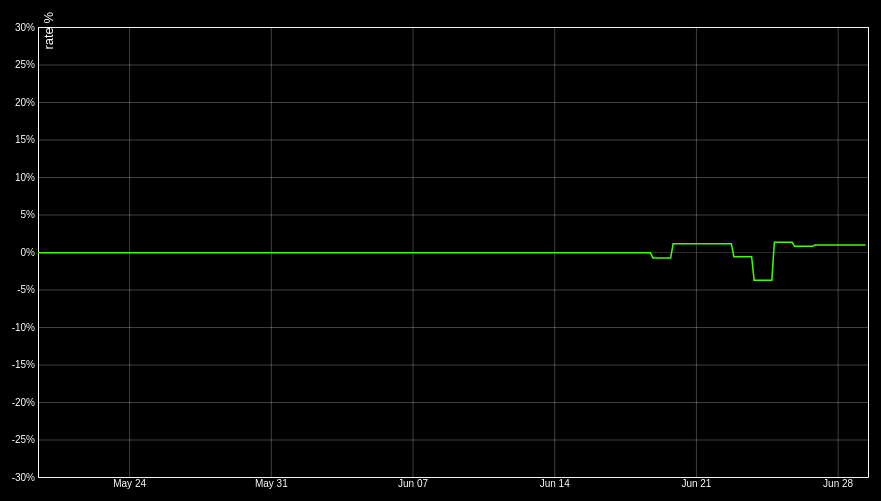
D3 v4 page, settled after 360 driven frames (6 s of simulated time); the page loaded 1 data file(s).


// ── js/main.js
/*
    main.js
*/


var svg = d3.select("svg"),
    margin = {top: 20, right: 80, bottom: 30, left: 50},
    width = svg.attr("width") - margin.left - margin.right,
    height = svg.attr("height") - margin.top - margin.bottom,
    g = svg.append("g")
    .attr("transform", "translate(" + margin.left + "," + margin.top + ")");

var parseTime = d3.timeParse("%Y.%m.%d");
var formatPercent = d3.format(".0%");



var time = 0;
var count_ = 0;



d3.csv("data/data01.csv",type,function(error, data) {
    if (error) throw error;


    var device = data.columns.slice(1).map(function(id) {  // close 부터 id 추출
        return {
            id: id,
            values: data.map(function(d) {
                return {date: d.date, rate: d[id]};
                })
            };
        });

        var num = 0;
        var MM = device[0].values[num].date.getMonth() ;
        var DD = device[0].values[num].date.getDate() ;
        var HH = device[0].values[num].date.getHours() ;
        var SS = device[0].values[num].date.getSeconds();

        var MM3 = device[0].values[num+30].date.getMonth() ;
        var DD3 = device[0].values[num+30].date.getDate() ;
        var HH3 = device[0].values[num+30].date.getHours() ;
        var SS3 = device[0].values[num+30].date.getSeconds();


        var nn = new Date(2020, MM, DD, HH, SS);
        var nn3 = new Date(2020, MM3, DD3, HH3, SS3);

    var n = 240,
        duration = 10800,
        count = 0,
        ydata = d3.range(n).map(function(){return {x:0,y:0}});


var x = d3.scaleTime()
        .domain([new Date(device[0].values[0].date), new Date( device[0].values[30].date)]  )  //  오래된 날짜를 기준으로, 30일전부터 기준날짜까지
        .range([0, width]);



    var y = d3.scaleLinear()
        .domain([-0.3,0.3])
        .range([height, 0]);

    var z = d3.scaleOrdinal(d3.schemeCategory10)
        .domain(device.map(function(c) { return c.id; }));


    var line = d3.line()
        // .curve(d3.curveBasis)
        .x(function(d,i) {
            return x(d.x) })
        .y(function(d,i) {
            return y(d.y+0.004) });


// X, Y축, 중간라인 설정
var axis = g.append("g")
        .attr("class","grid")
        .attr("transform", "translate(0," + height + ")")
        .call(x.axis = d3.axisBottom(x)
                  .tickSize(-height));

    g.append("g")
        .attr("class", "grid")
        .call(d3.axisLeft(y)
                .tickSize(-width)
                .tickFormat(formatPercent)
              )
        .append("text")
        .attr("transform", "rotate(-90)")
        .attr("x", 15)
        .attr("y", 6)
        .attr("dy", "0.71em")
        .attr("fill", "#000")
        .text("rate %")
        .style("font","13px sans-serif")
        .style("fill","white");

    g.append("g")
        .append("rect")
        .attr("width",width)
        .attr("height",1)
        .attr("y",height/2)
        .style("opacity",0.3);
        // .attr("x",)


    g.append("defs").append("clipPath")
        .attr("id","clip")
        .append("rect")
        .attr("width",width)
        .attr("height",height);


    g.append("g")
        .attr("clip-path","url(#clip)")
        .append("path")
        .datum(ydata)
        .attr("class","line")
        .transition()
        .duration(100)
        .ease(d3.easeLinear)
        .on("start",tick);





var check = device[0].values[0].date;

var num = 0;
var MM = device[0].values[num].date.getMonth() ;
var DD = device[0].values[num].date.getDate() ;
var HH = device[0].values[num].date.getHours() ;
var SS = device[0].values[num].date.getSeconds();

var MM3 = device[0].values[num+30].date.getMonth() ;
var DD3 = device[0].values[num+30].date.getDate() ;
var HH3 = device[0].values[num+30].date.getHours() ;
var SS3 = device[0].values[num+30].date.getSeconds();


var temp =0;
var temp0 =0;
var nn = new Date(2020, MM, DD, HH, SS);
var nn3 = new Date(2020, MM3, DD3, HH3, SS3);



function tick(){



    num += (count%8 == 0)? 1: 0;
    if (count%8 == 0){
      MM = device[0].values[num].date.getMonth() ;
      DD = device[0].values[num].date.getDate() ;
      HH = device[0].values[num].date.getHours() ;
      SS = device[0].values[num].date.getSeconds();

      MM3 = device[0].values[num+29].date.getMonth() ;
      DD3 = device[0].values[num+29].date.getDate() ;
      HH3 = device[0].values[num+29].date.getHours() ;
      SS3 = device[0].values[num+29].date.getSeconds();

      nn = new Date(2020, MM, DD, HH, SS);
      nn3 = new Date(2020, MM3, DD3, HH3, SS3);


    };

    x.domain([temp =new Date(nn.setSeconds(nn.getSeconds()+ duration)), temp0 = new Date(nn3.setSeconds(nn3.getSeconds()+ duration)) ]);



    d3.select(this)
        .attr("d",line)
        .attr("transform",null)


    axis.transition()
        .duration(100)
        .ease(d3.easeLinear)
        .call(x.axis);

    if (count > 7 ){

      ydata.push({x: temp0 ,y:data[parseInt((count+1)/8)+30].samsung})
    } else if( count == 7){
      ydata.push({x: temp0 ,y:data[31].samsung})
    } else {
      ydata.push({x: temp0 ,y:data[30].samsung})
    }



    if (count < 728){ ++count };


    d3.active(this)
        // .attr("transform","translate("+( x(nn.setSeconds(nn.getSeconds()+ duration)) )+")")
        .transition()
        .on("start",tick);


    ydata.shift();

};



});



function type(d, _, columns) {


    d.date = parseTime(d.date);
    d.samsung = parseFloat(d.samsung)/100;  // rate %문자 제거, %비율

    // console.log(d.date);


    for (var i = 1, n = columns.length, c; i < n; ++i) d[c = columns[i]] = +d[c];

    return d;
};


### data: data/data01.csv
date, samsung
2020.05.07, 0.00%
2020.05.08, 0.00%
2020.05.11, 0.00%
2020.05.12, 0.00%
2020.05.13, 0.00%
2020.05.14, 0.00%
2020.05.15, 0.00%
2020.05.18, 0.00%
2020.05.19, 0.00%
2020.05.20, 0.00%
2020.05.21, 0.00%
2020.05.22, 0.00%
2020.05.25, 0.00%
2020.05.26, 0.00%
2020.05.27, 0.00%
2020.05.28, 0.00%
2020.05.29, 0.00%
2020.06.01, 0.00%
2020.06.02, 0.00%
2020.06.03, 0.00%
2020.06.04, 0.00%
2020.06.05, 0.00%
2020.06.08, 0.00%
2020.06.09, 0.00%
2020.06.10, 0.00%
2020.06.11, 0.00%
2020.06.12, 0.00%
2020.06.15, 0.00%
2020.06.16, 0.00%
2020.06.17, 0.00%
2020.06.18, -0.51%
2020.06.19, -1.19%
2020.06.22, 0.69%
2020.06.23, -1.03%
2020.06.24, -4.15%
2020.06.25, 0.90%
2020.06.26, 0.36%
2020.06.29, 0.53%
2020.06.30, 0.00%
2020.07.01, -1.42%
2020.07.02, -0.36%
2020.07.03, -2.53%
2020.07.06, 0.37%
2020.07.07, 0.37%
2020.07.08, 3.68%
2020.07.09, -1.42%
2020.07.10, 1.62%
2020.07.13, 3.89%
2020.07.14, -0.51%
2020.07.15, 1.37%
2020.07.16, -0.51%
2020.07.17, -1.19%
2020.07.20, 0.69%
2020.07.21, -1.03%
2020.07.22, -4.15%
2020.07.23, 0.90%
2020.07.24, 0.36%
2020.07.27, 0.53%
2020.07.28, 0.00%
2020.07.29, -1.42%
... 61 more rows